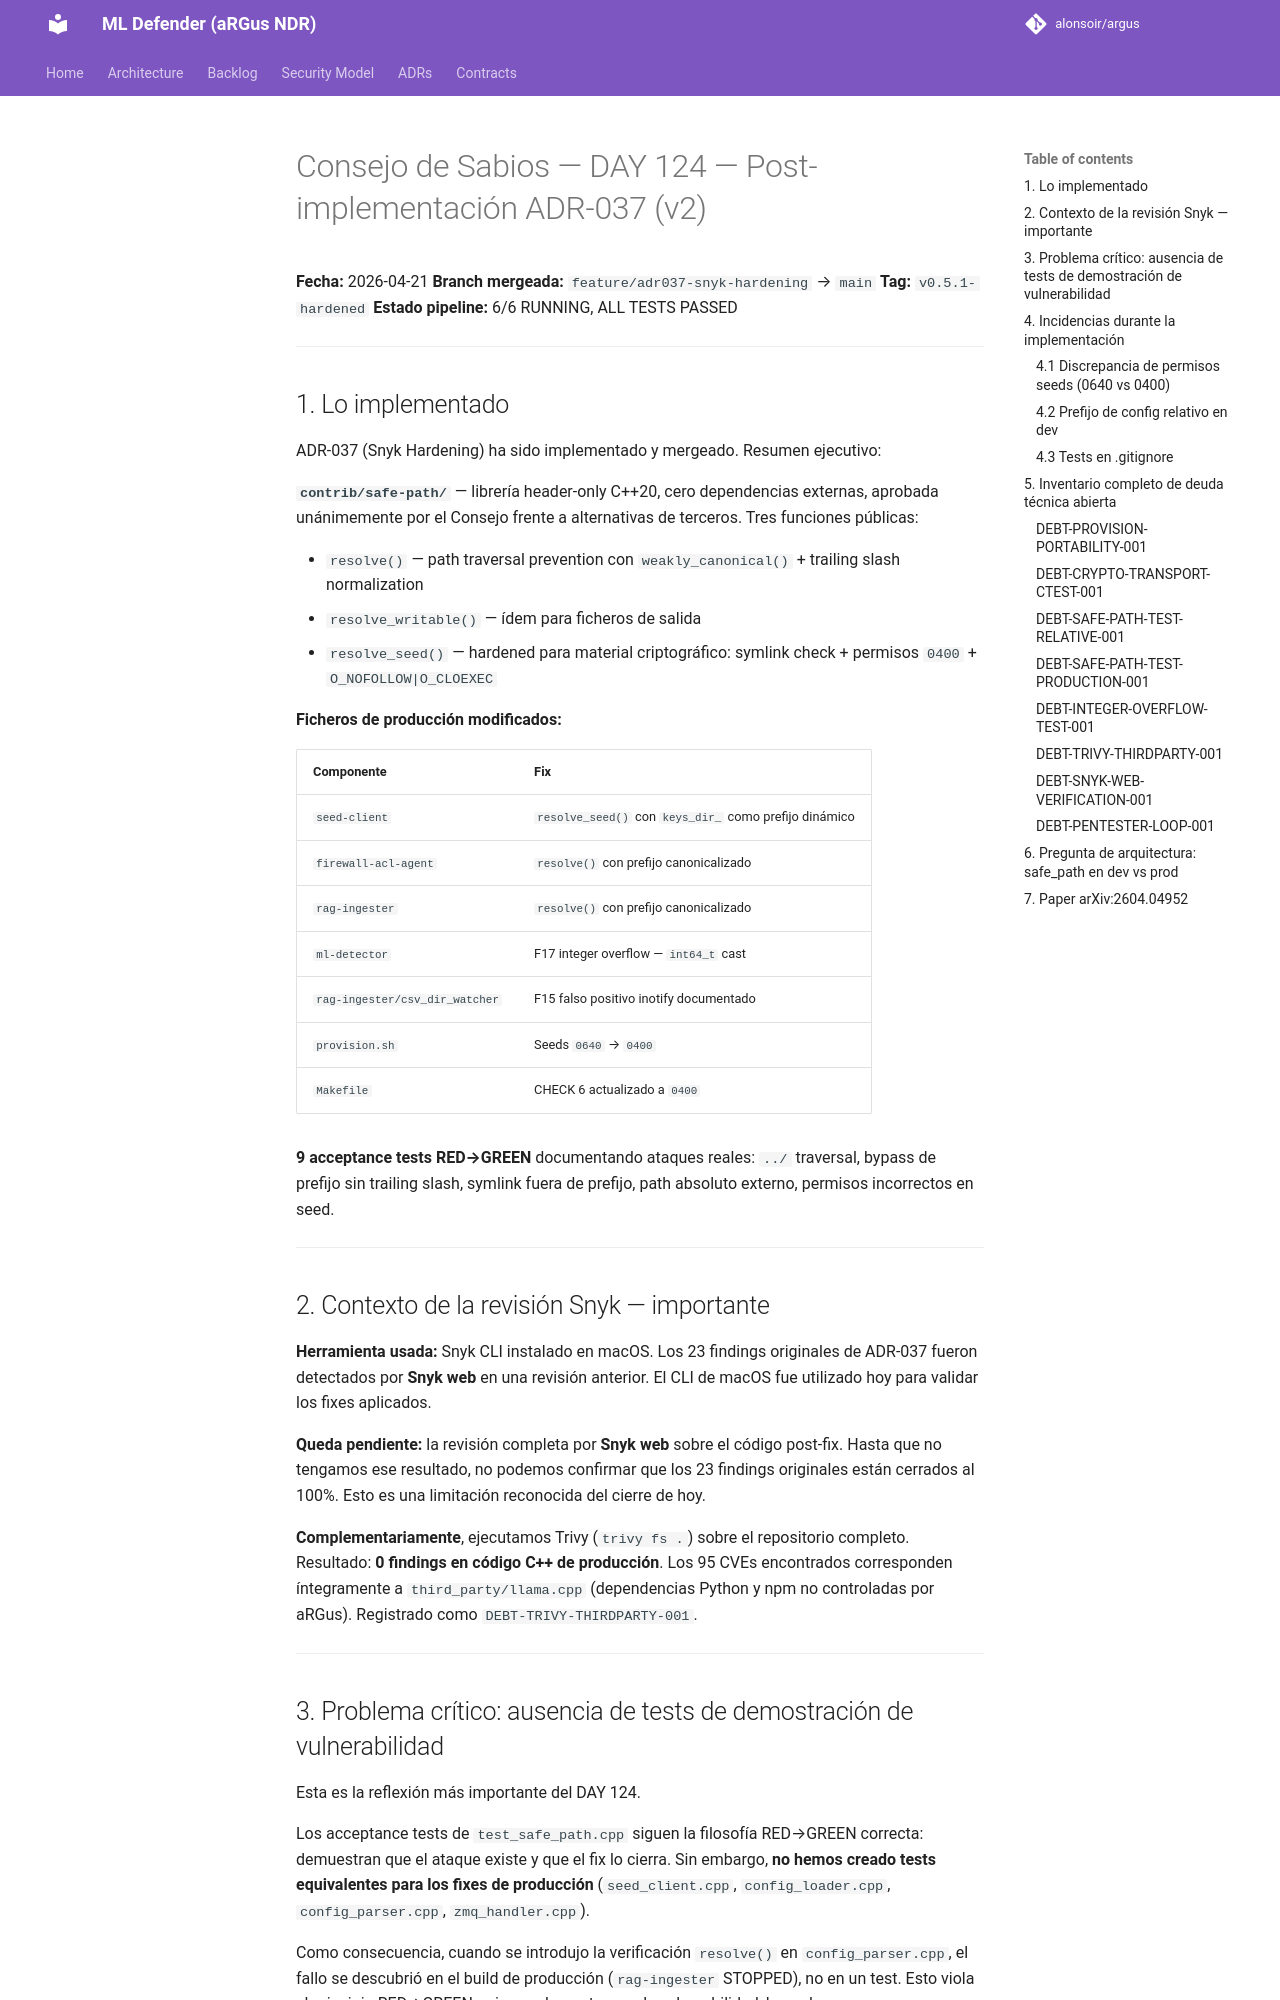

repository: alonsoir/argus · page: council/Consejo de Sabios — DAY 124 — Post-implementación ADR-037/index.html · generator: mkdocs

# Consejo de Sabios — DAY 124 — Post-implementación ADR-037 (v2)

**Fecha:** 2026-04-21
**Branch mergeada:** `feature/adr037-snyk-hardening` → `main`
**Tag:** `v0.5.1-hardened`
**Estado pipeline:** 6/6 RUNNING, ALL TESTS PASSED

---

## 1. Lo implementado

ADR-037 (Snyk Hardening) ha sido implementado y mergeado. Resumen ejecutivo:

**`contrib/safe-path/`** — librería header-only C++20, cero dependencias externas, aprobada unánimemente por el Consejo frente a alternativas de terceros. Tres funciones públicas:

- `resolve()` — path traversal prevention con `weakly_canonical()` + trailing slash normalization
- `resolve_writable()` — ídem para ficheros de salida
- `resolve_seed()` — hardened para material criptográfico: symlink check + permisos `0400` + `O_NOFOLLOW|O_CLOEXEC`

**Ficheros de producción modificados:**

| Componente | Fix |
|-----------|-----|
| `seed-client` | `resolve_seed()` con `keys_dir_` como prefijo dinámico |
| `firewall-acl-agent` | `resolve()` con prefijo canonicalizado |
| `rag-ingester` | `resolve()` con prefijo canonicalizado |
| `ml-detector` | F17 integer overflow — `int64_t` cast |
| `rag-ingester/csv_dir_watcher` | F15 falso positivo inotify documentado |
| `provision.sh` | Seeds `0640` → `0400` |
| `Makefile` | CHECK 6 actualizado a `0400` |

**9 acceptance tests RED→GREEN** documentando ataques reales: `../` traversal, bypass de prefijo sin trailing slash, symlink fuera de prefijo, path absoluto externo, permisos incorrectos en seed.

---

## 2. Contexto de la revisión Snyk — importante

**Herramienta usada:** Snyk CLI instalado en macOS. Los 23 findings originales de ADR-037 fueron detectados por **Snyk web** en una revisión anterior. El CLI de macOS fue utilizado hoy para validar los fixes aplicados.

**Queda pendiente:** la revisión completa por **Snyk web** sobre el código post-fix. Hasta que no tengamos ese resultado, no podemos confirmar que los 23 findings originales están cerrados al 100%. Esto es una limitación reconocida del cierre de hoy.

**Complementariamente**, ejecutamos Trivy (`trivy fs .`) sobre el repositorio completo. Resultado: **0 findings en código C++ de producción**. Los 95 CVEs encontrados corresponden íntegramente a `third_party/llama.cpp` (dependencias Python y npm no controladas por aRGus). Registrado como `DEBT-TRIVY-THIRDPARTY-001`.

---
